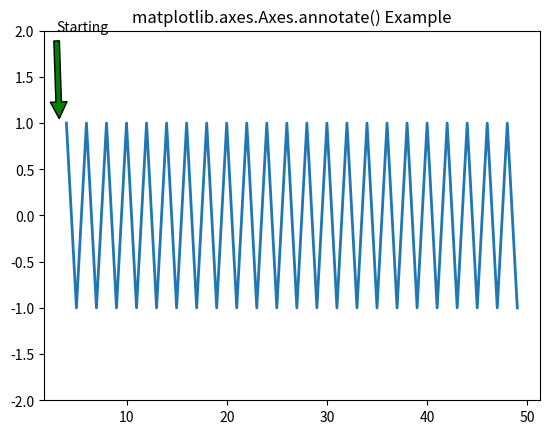

Write the Python code that produced this figure.
import matplotlib.pyplot as plt
import numpy as np
   
fig, ax1 = plt.subplots()
   
t = np.arange(4, 50., 1)
s = np.cos(np.pi * t)**3- np.sin(3 * np.pi * t)**2
  
ax1.plot(t, s, lw = 2)
ax1.annotate('Starting', xy =(3.3, 1),
             xytext =(3, 2),
  #           xycoords='data',
             arrowprops = dict(facecolor ='green',
                               shrink = 0.05),   )
  
ax1.set_ylim(-2, 2)
ax1.set_title('matplotlib.axes.Axes.annotate() Example')
plt.show()














